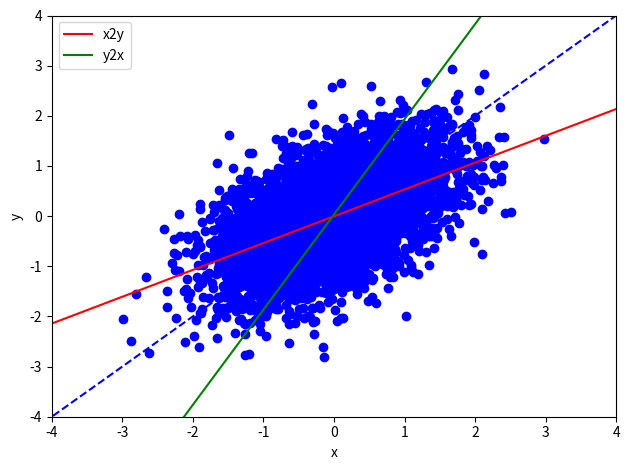

The matplotlib source for this figure:
import numpy as np
import matplotlib.pyplot as plt

def print_hi(name):
    # Use a breakpoint in the code line below to debug your script.
    print(f'Hi, {name}')  # Press ⌘F8 to toggle the breakpoint.

# Press the green button in the gutter to run the script.
if __name__ == '__main__':
    print_hi('PyCharm')

def rotate(data, degree):
    # data: M x 2
    theta = np.pi/180 * degree
    R = np.array([[np.cos(theta), -np.sin(theta)],
                  [np.sin(theta), np.cos(theta)]])  # rotation matrix
    return np.dot(data, R.T)

def leastSquares(X, Y):
    # In this function, X is always the input, Y is always the output
    # X: M x (d+1), Y: M x 1, where d=1 here
    # return weights w

    # w = (x^tx)^-1 X^t t
    w = np.linalg.inv(X.T @ X)@ X.T @ Y

    return w

def model(X, w):
    # X: M x (d+1)
    # w: d+1
    # return y_hat: M x 1

    # TODO: YOUR CODE HERE
    y_hat = np.dot(X,w)

    return y_hat

def generate_data(M, var1, var2, degree):

    # data generate involves two steps:
    # Step I: generating 2-D data, where two axis are independent
    # M (scalar): The number of data samples
    # var1 (scalar): variance of a
    # var2 (scalar): variance of b

    mu = [0, 0]

    Cov = [[var1, 0],
           [0,  var2]]

    data = np.random.multivariate_normal(mu, Cov, M)
    # shape: M x 2

    #plt.figure()
    #plt.scatter(data[:, 0], data[:, 1], color="blue")
    #plt.xlim(-4, 4)
    #plt.ylim(-4, 4)
    #plt.xlabel('a')
    #plt.ylabel('b')
    #plt.tight_layout()
    #plt.savefig('data_ab_'+str(var2)+'.jpg')

    # Step II: rotate data by 45 degree counter-clockwise,
    # so that the two dimensions are in fact correlated

    data = rotate(data, degree)
    plt.tight_layout()
    plt.figure()
    # plot the data points
    plt.scatter(data[:, 0], data[:, 1], color="blue")
    plt.xlim(-4, 4)
    plt.ylim(-4, 4)
    plt.xlabel('x')
    plt.ylabel('y')

    # plot the line where data are mostly generated around
    X_new = np.linspace(-5, 5, 100, endpoint=True).reshape([100, 1])

    Y_new = np.tan(np.pi/180*degree)*X_new
    plt.plot(X_new, Y_new, color="blue", linestyle='dashed')
    plt.tight_layout()
    plt.savefig('data_xy_'+str(var2) + '_' + str(degree) + '.jpg')
    return data

###########################
# Main code starts here
###########################
# Settings
M = 5000
var1 = 1
var2 = 0.3
degree = 45

data = generate_data(M, var1, var2, degree)

##########
# Training the linear regression model predicting y from x (x2y)
Input = data[:, 0].reshape((-1, 1))  # M x d, where d=1
# M x (d+1) augmented feature
Input_aug = np.concatenate([Input, np.ones([M, 1])], axis=1)
Output = data[:, 1].reshape((-1, 1))  # M x 1

w_x2y = leastSquares(Input_aug, Output)  # (d+1) x 1, where d=1

print('Predicting y from x (x2y): weight=' +
      str(w_x2y[0, 0]), 'bias = ', str(w_x2y[1, 0]))

# # Training the linear regression model predicting x from y (y2x)

Input = data[:, 1].reshape((-1, 1))  # M x d, where d=1
# M x (d+1) augmented feature
Input_aug = np.concatenate([Input, np.ones([M, 1])], axis=1)
Output = data[:, 0].reshape((-1, 1))  # M x 1

w_y2x = leastSquares(Input_aug, Output)  # (d+1) x 1, where d=1
print('Predicting x from y (y2x): weight=' +
      str(w_y2x[0, 0]), 'bias = ', str(w_y2x[1, 0]))


# plot the line where data are mostly generated around
X_new = np.linspace(-4, 4, 100, endpoint=True).reshape([100, 1])

Y_new = np.tan(np.pi/180*degree)*X_new

# M x d, where d=1
X_new = np.linspace(-4, 4, 100, endpoint=True).reshape([100, 1])
# M x (d+1) augmented feature
X_new_aug = np.concatenate([X_new, np.ones([X_new.shape[0], 1])], axis=1)
plt.plot(X_new, model(X_new_aug, w_x2y), color="red", label="x2y")

# M x d, where d=1
Y_new = np.linspace(-4, 4, 100, endpoint=True).reshape([100, 1])
# M x (d+1) augmented feature
Y_new_aug = np.concatenate([X_new, np.ones([X_new.shape[0], 1])], axis=1)

plt.plot(model(Y_new_aug, w_y2x), Y_new, color="green", label="y2x")

plt.legend()
plt.tight_layout()
plt.show()
#plt.savefig('Regression_model_' + str(var2) + '_' + str(degree) + '.jpg')

